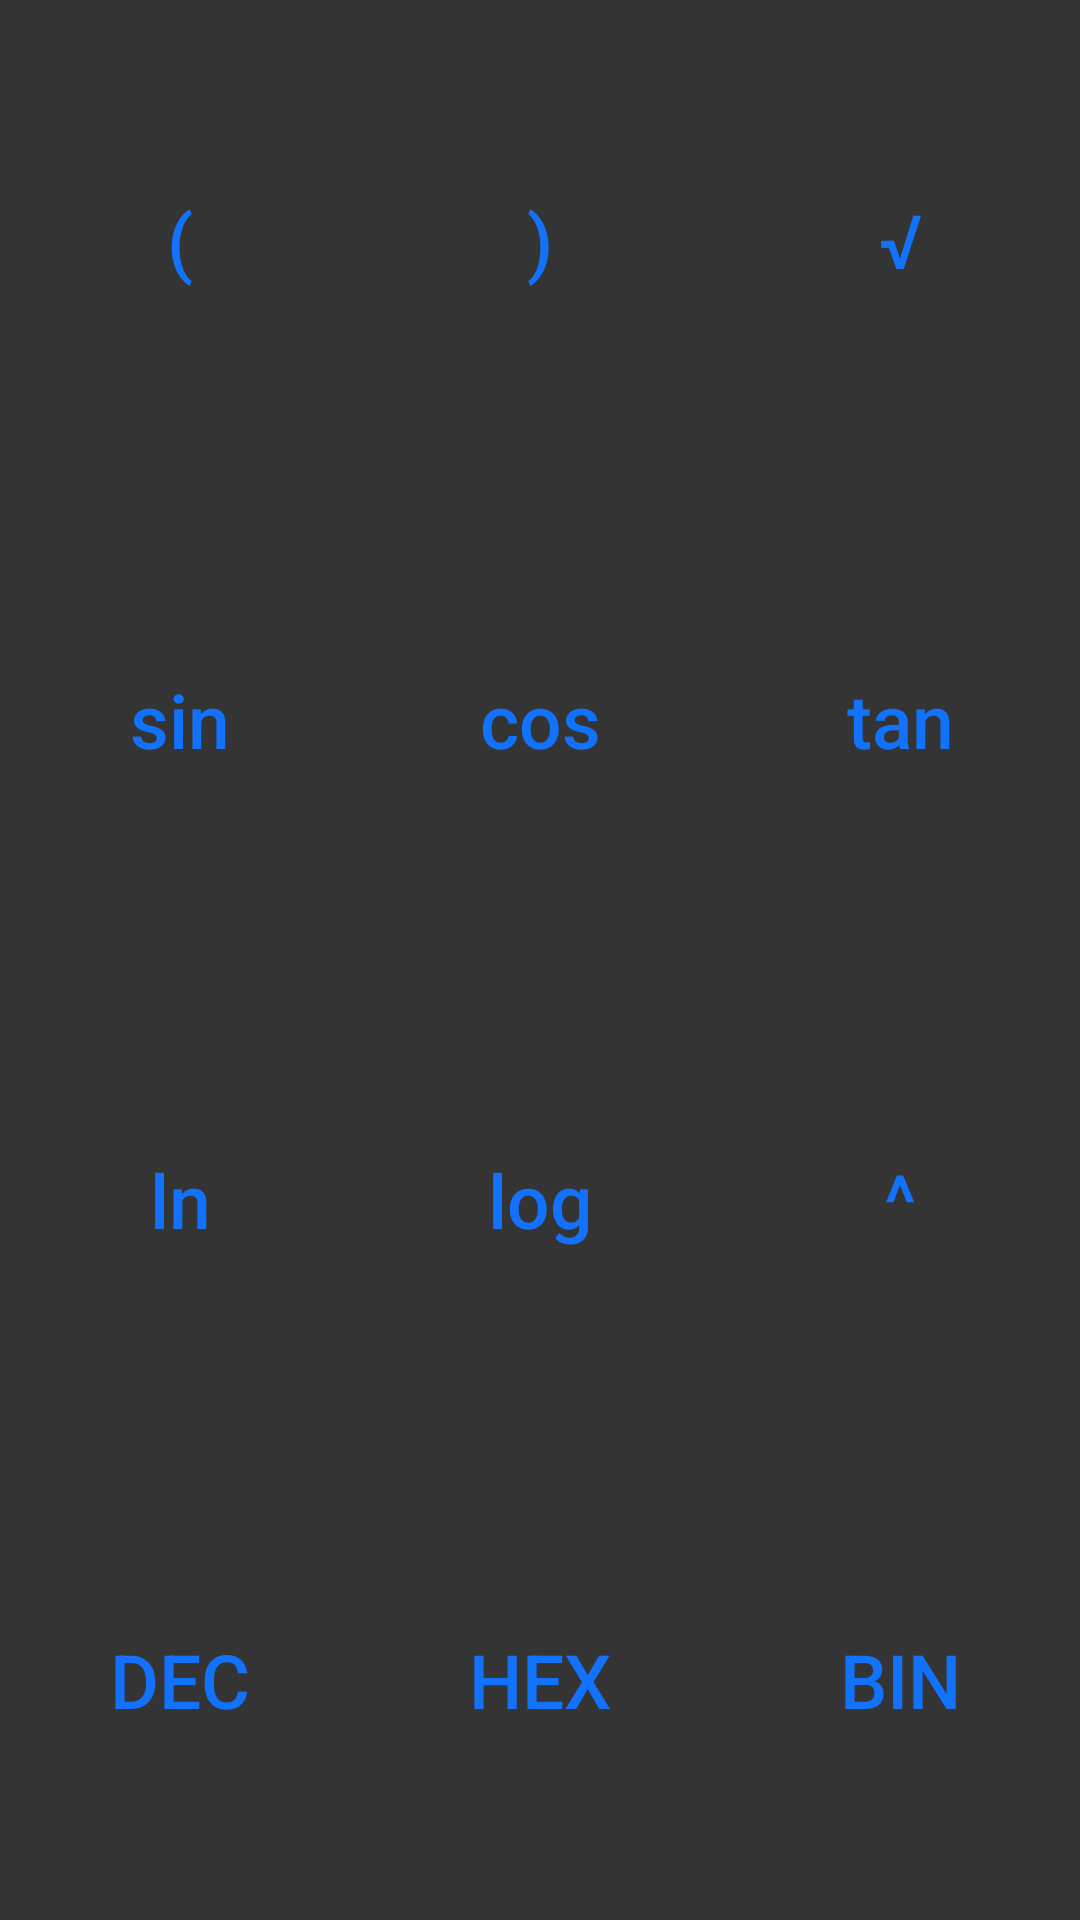

Produce the Android XML layout that renders to this screen, including the resource entries it uses.
<!-- AndroidManifest.xml: application theme AppTheme -->
<!-- res/layout/layout_drawer.xml -->
<?xml version="1.0" encoding="utf-8"?>
<android.support.design.widget.NavigationView xmlns:android="http://schemas.android.com/apk/res/android"
    android:id="@+id/navView"
    android:layout_width="wrap_content"
    android:layout_height="match_parent"
    android:layout_gravity="end"
    android:background="@android:color/transparent">

    <include layout="@layout/content_advanced_pad" />

</android.support.design.widget.NavigationView>
<!-- res/layout/content_advanced_pad.xml (included above) -->
<?xml version="1.0" encoding="utf-8"?>
<LinearLayout xmlns:android="http://schemas.android.com/apk/res/android"
    android:layout_width="match_parent"
    android:layout_height="match_parent"
    android:orientation="vertical"
    android:id="@+id/contentAdvancedPad"
    android:theme="@style/ThemeOverlay.MaterialComponents.Dark"
    android:weightSum="4">

    <LinearLayout
        android:layout_width="match_parent"
        android:layout_height="wrap_content"
        android:layout_weight="1"
        android:orientation="horizontal"
        android:weightSum="3">

        <Button
            android:id="@+id/btOpenPar"
            style="@style/PadAdvancedButton"
            android:text="@string/parenthesis_open_symbol" />

        <Button
            android:id="@+id/btClosePar"
            style="@style/PadAdvancedButton"
            android:text="@string/parenthesis_close_symbol" />

        <Button
            android:id="@+id/btSqrt"
            style="@style/PadAdvancedButton"
            android:text="@string/sqrt_symbol" />
    </LinearLayout>

    <LinearLayout
        android:layout_width="match_parent"
        android:layout_height="wrap_content"
        android:layout_weight="1"
        android:orientation="horizontal"
        android:weightSum="3">

        <Button
            android:id="@+id/btSin"
            style="@style/PadAdvancedButton"
            android:text="@string/sin_symbol"
            android:textAllCaps="false" />

        <Button
            android:id="@+id/btCos"
            style="@style/PadAdvancedButton"
            android:text="@string/cos_symbol"
            android:textAllCaps="false" />

        <Button
            android:id="@+id/btTan"
            style="@style/PadAdvancedButton"
            android:text="@string/tan_symbol"
            android:textAllCaps="false" />


    </LinearLayout>

    <LinearLayout
        android:layout_width="match_parent"
        android:layout_height="wrap_content"
        android:layout_weight="1"
        android:orientation="horizontal"
        android:weightSum="3">

        <Button
            android:id="@+id/btLn"
            style="@style/PadAdvancedButton"
            android:text="@string/ln_symbol"
            android:textAllCaps="false" />

        <Button
            android:id="@+id/btLog"
            style="@style/PadAdvancedButton"
            android:text="@string/log_symbol"
            android:textAllCaps="false" />

        <Button
            android:id="@+id/btFact"
            style="@style/PadAdvancedButton"
            android:text="@string/elevation_symbol" />
    </LinearLayout>


    <LinearLayout
        android:layout_width="match_parent"
        android:layout_height="wrap_content"
        android:layout_weight="1"
        android:orientation="horizontal"
        android:weightSum="3">

        <Button
            android:id="@+id/btDec"
            style="@style/PadAdvancedButton"
            android:text="@string/dec_symbol" />

        <Button
            android:id="@+id/btHex"
            style="@style/PadAdvancedButton"
            android:text="@string/hex_symbol" />

        <Button
            android:id="@+id/btBin"
            style="@style/PadAdvancedButton"
            android:text="@string/bin_symbol" />

    </LinearLayout>

</LinearLayout>
<!-- resources referenced by this layout -->
<resources>
  <string name="bin_symbol">bin</string>
  <string name="cos_symbol">cos</string>
  <string name="dec_symbol">dec</string>
  <string name="elevation_symbol">^</string>
  <string name="hex_symbol">hex</string>
  <string name="ln_symbol">ln</string>
  <string name="log_symbol">log</string>
  <string name="parenthesis_close_symbol">)</string>
  <string name="parenthesis_open_symbol">(</string>
  <string name="sin_symbol">sin</string>
  <string name="sqrt_symbol">√</string>
  <string name="tan_symbol">tan</string>
  <style name="PadAdvancedButton" parent="Widget.AppCompat.Button">
          <item name="android:layout_width">wrap_content</item>
          <item name="android:layout_height">match_parent</item>
          <item name="android:layout_weight">1</item>
          <item name="android:textSize">@dimen/TextNumericPadButtonSize</item>
          <item name="android:textColor">@color/original_blue</item>
          <item name="android:background">@color/gray</item>
          <item name="android:foreground">?attr/selectableItemBackground</item>
      </style>
  <style name="AppTheme" parent="Theme.AppCompat.Light.NoActionBar">
          
          <item name="colorPrimary">@color/colorPrimary</item>
          <item name="colorPrimaryDark">@color/colorPrimaryDark</item>
          <item name="colorAccent">@color/colorAccent</item>
          <item name="android:windowBackground">@color/white</item>
          <item name="android:textViewStyle">@style/CustomTextViewStyle</item>
      </style>
  <dimen name="TextNumericPadButtonSize">25sp</dimen>
  <color name="original_blue">#1372FB</color>
  <color name="gray">#353434</color>
  <color name="colorPrimary">@color/white</color>
  <color name="colorPrimaryDark">@color/original_blue</color>
  <color name="colorAccent">@color/original_blue</color>
  <color name="white">#ffffff</color>
  <style name="CustomTextViewStyle" parent="android:Widget.TextView">
          <item name="android:fontFamily">@font/raleway</item>
          <item name="android:fontFeatureSettings">lnum</item>
      </style>
</resources>
